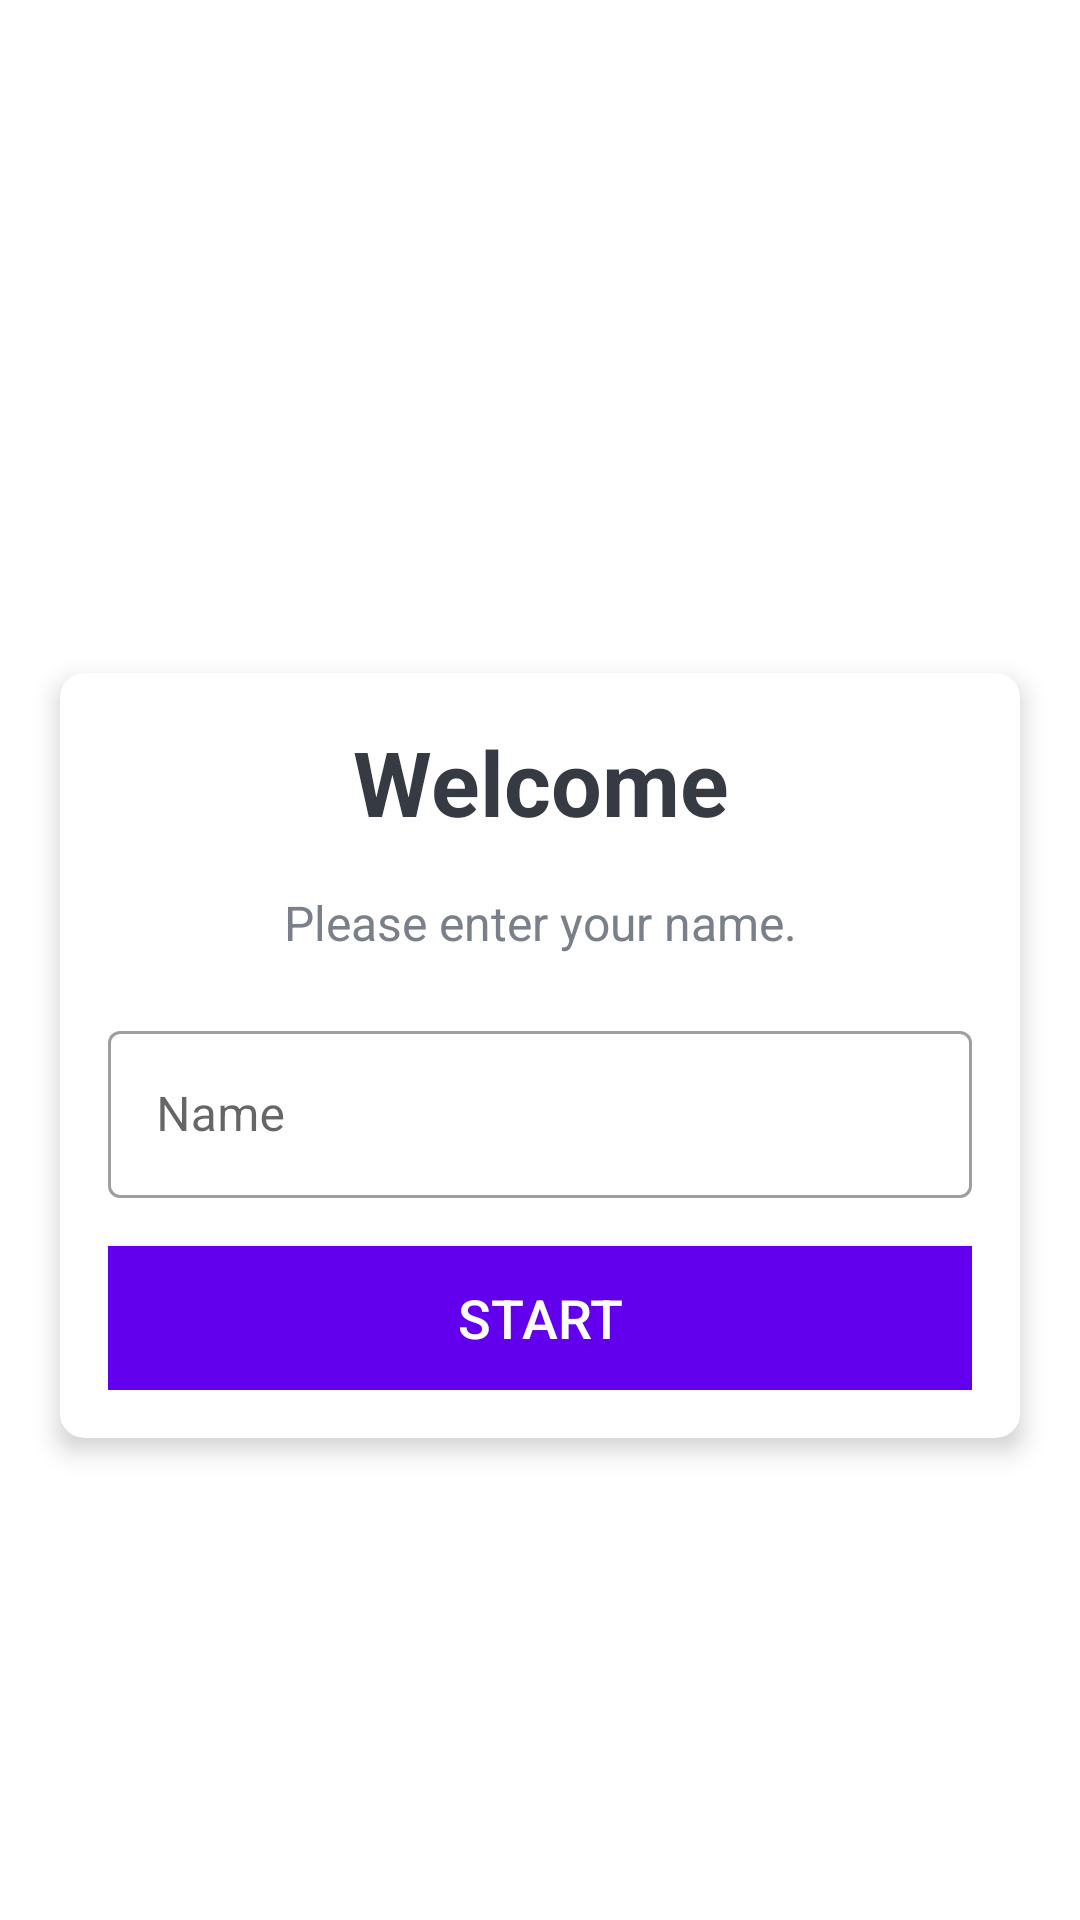

Here is an Android app screen rendered from its layout file. Give the layout XML and the strings, colors and styles it references.
<!-- AndroidManifest.xml: application theme Theme.HvorforFunkerDetIkke -->
<!-- res/layout/activity_main.xml -->
<?xml version="1.0" encoding="utf-8"?>

<LinearLayout xmlns:android="http://schemas.android.com/apk/res/android"
    xmlns:app="http://schemas.android.com/apk/res-auto"
    xmlns:tools="http://schemas.android.com/tools"
    android:layout_width="match_parent"
    android:layout_height="match_parent"
    android:gravity="center"
    android:background="@drawable/ic_background"
    android:orientation="vertical"
    tools:context=".MainActivity">

    <TextView
        android:id="@+id/tv_app_name"
        android:layout_width="match_parent"
        android:layout_height="wrap_content"
        android:layout_marginBottom="30dp"
        android:text="@string/app_name"
        android:gravity="center"
        android:textColor="@android:color/white"
        android:textSize="25sp"
        android:textStyle="bold" />

    <androidx.cardview.widget.CardView
        android:id="@+id/cv_main"
        android:layout_width="match_parent"
        android:layout_height="wrap_content"
        android:layout_marginStart="20dp"
        android:layout_marginEnd="20dp"
        android:background="@drawable/ic_background"
        app:cardCornerRadius="8dp"
        app:cardElevation="5dp">

        <LinearLayout
            android:layout_width="match_parent"
            android:layout_height="wrap_content"
            android:orientation="vertical"
            android:padding="16dp">

            <TextView
                android:id="@+id/tv_title"
                android:layout_width="match_parent"
                android:layout_height="wrap_content"
                android:gravity="center"
                android:text="Welcome"
                android:textColor="#363A43"
                android:textSize="30sp"
                android:textStyle="bold" />

            <TextView
                android:id="@+id/tv_description"
                android:layout_width="match_parent"
                android:layout_height="wrap_content"
                android:gravity="center"
                android:layout_marginTop="16dp"
                android:text="Please enter your name."
                android:textColor="#7A8089"
                android:textSize="16sp" />

            <com.google.android.material.textfield.TextInputLayout
                android:id="@+id/til_name"
                style="@style/Widget.MaterialComponents.TextInputLayout.OutlinedBox"
                android:layout_width="match_parent"
                android:layout_height="wrap_content"
                android:layout_marginTop="20dp">

                <androidx.appcompat.widget.AppCompatEditText
                    android:id="@+id/et_name"
                    android:layout_width="match_parent"
                    android:layout_height="wrap_content"
                    android:imeOptions="actionGo"
                    android:hint="Name"
                    android:inputType="textCapWords"
                    android:textColor="#363A43"
                    android:textColorHint="#7A8089" />
            </com.google.android.material.textfield.TextInputLayout>

            <Button
                android:id="@+id/btn_start"
                android:layout_width="match_parent"
                android:layout_height="wrap_content"
                android:layout_marginTop="16dp"
                android:background="@color/purple_500"
                android:text="Start"
                android:textColor="@android:color/white"
                android:textSize="18sp" />
        </LinearLayout>
    </androidx.cardview.widget.CardView>
</LinearLayout>
<!-- resources referenced by this layout -->
<resources>
  <color name="purple_500">#FF6200EE</color>
  <string name="app_name">Hvorfor funker det ikke</string>
  <style name="Theme.HvorforFunkerDetIkke" parent="Theme.MaterialComponents.DayNight.DarkActionBar">
          
          <item name="colorPrimary">@color/purple_500</item>
          <item name="colorPrimaryVariant">@color/purple_700</item>
          <item name="colorOnPrimary">@color/white</item>
          
          <item name="colorSecondary">@color/teal_200</item>
          <item name="colorSecondaryVariant">@color/teal_700</item>
          <item name="colorOnSecondary">@color/black</item>
          
          <item name="android:statusBarColor" tools:targetApi="l">?attr/colorPrimaryVariant</item>
          
      </style>
  <color name="purple_700">#FF3700B3</color>
  <color name="white">#FFFFFFFF</color>
  <color name="teal_200">#FF03DAC5</color>
  <color name="teal_700">#FF018786</color>
  <color name="black">#FF000000</color>
</resources>
